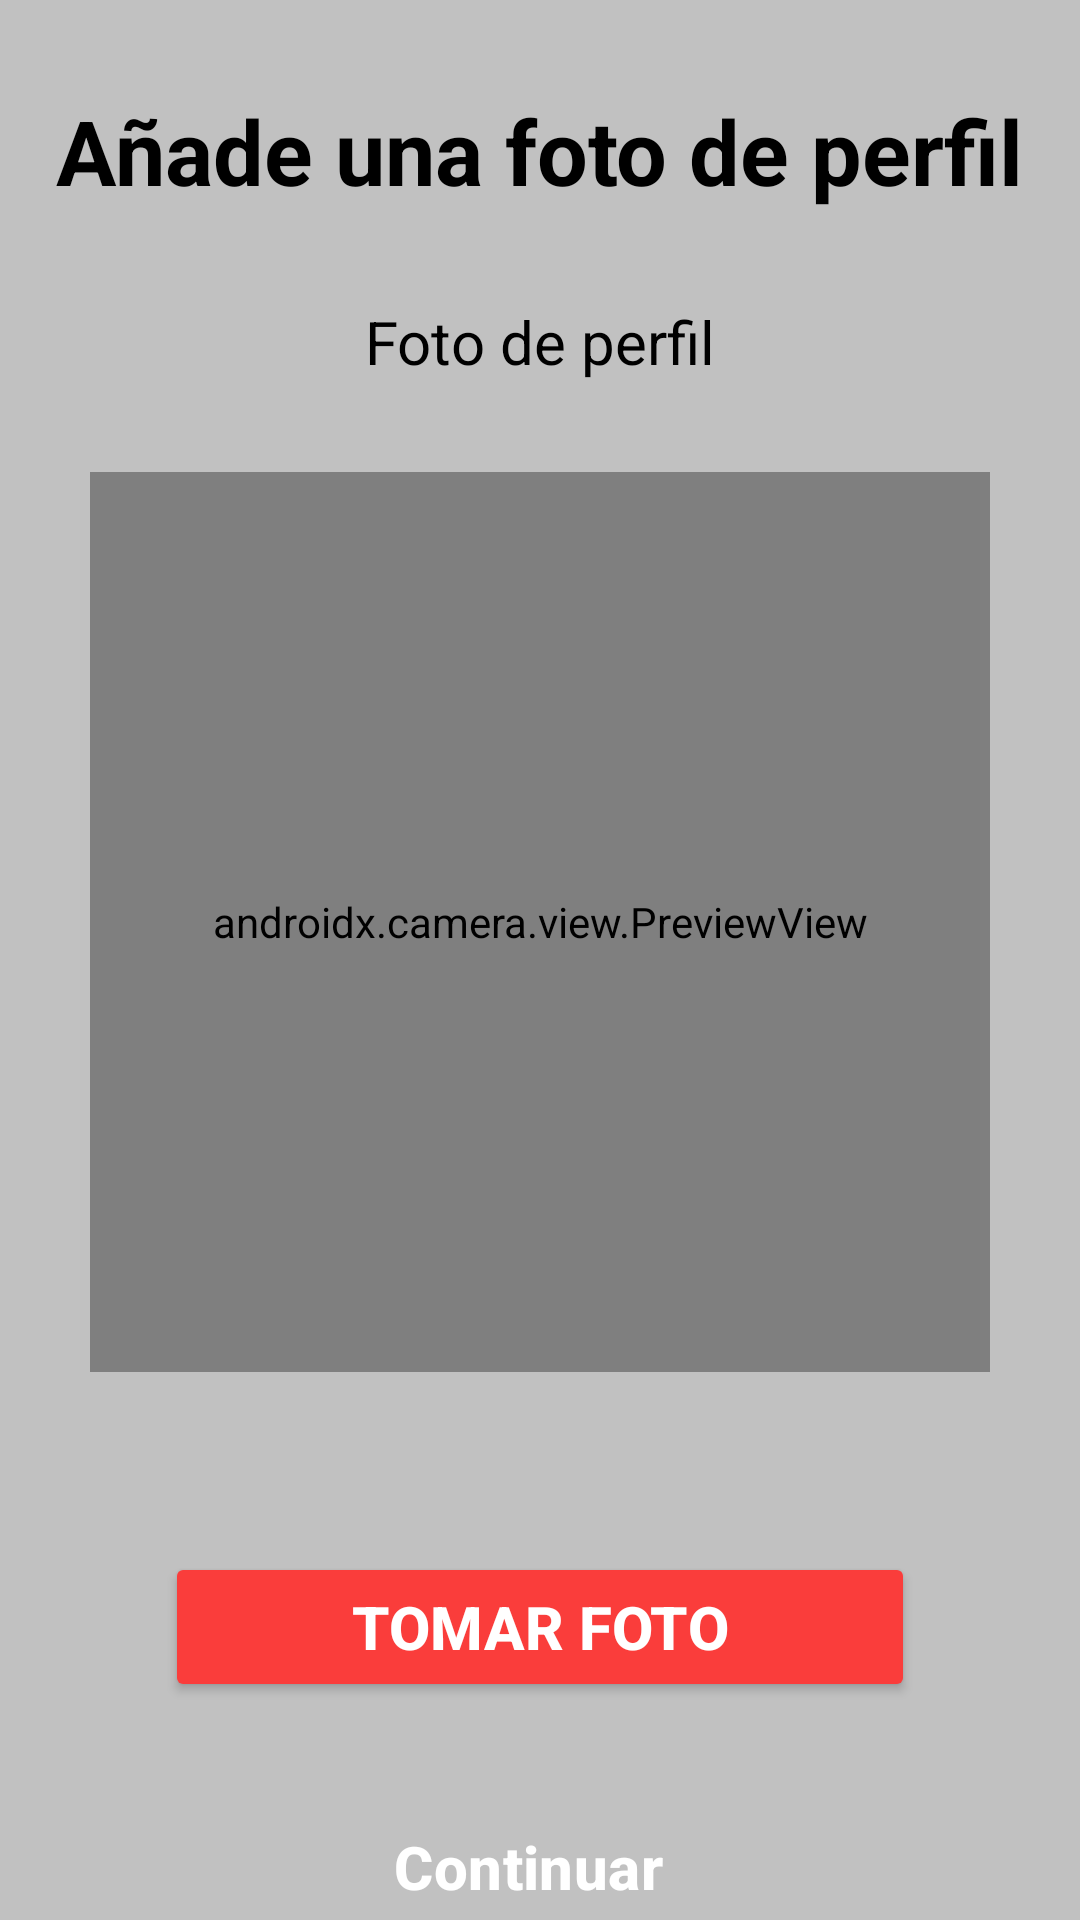

Android layout source for this screen:
<!-- AndroidManifest.xml: application theme Theme.Garapp -->
<!-- res/layout/fragment_take_profile_photo.xml -->
<?xml version="1.0" encoding="utf-8"?>
<FrameLayout xmlns:android="http://schemas.android.com/apk/res/android"
    xmlns:tools="http://schemas.android.com/tools"
    android:layout_width="match_parent"
    android:layout_height="match_parent"
    tools:context=".FragmentTakeProfilePhoto"
    xmlns:app="http://schemas.android.com/apk/res-auto"
    android:background="#C1C1C1">

    <androidx.constraintlayout.widget.ConstraintLayout
        android:layout_width="match_parent"
        android:layout_height="match_parent"
        android:id="@+id/layout_take_profile_photo">

        <TextView
            android:id="@+id/profile_photo"
            android:layout_width="wrap_content"
            android:layout_height="wrap_content"
            android:text="Añade una foto de perfil"
            android:textColor="@color/black"
            android:textSize="30sp"
            android:textStyle="bold"
            app:layout_constraintTop_toTopOf="@id/layout_take_profile_photo"
            app:layout_constraintStart_toStartOf="@id/layout_take_profile_photo"
            app:layout_constraintEnd_toEndOf="@id/layout_take_profile_photo"
            android:layout_marginTop="30dp"/>

        <TextView
            android:id="@+id/title_profile_photo"
            android:layout_width="wrap_content"
            android:layout_height="wrap_content"
            android:text="Foto de perfil"
            android:textColor="@color/black"
            android:textSize="20sp"
            app:layout_constraintTop_toBottomOf="@id/profile_photo"
            app:layout_constraintStart_toStartOf="@id/layout_take_profile_photo"
            app:layout_constraintEnd_toEndOf="@id/layout_take_profile_photo"
            android:layout_marginTop="30dp"/>

        <androidx.camera.view.PreviewView
            android:layout_width="300dp"
            android:layout_height="300dp"
            app:layout_constraintTop_toBottomOf="@id/title_profile_photo"
            app:layout_constraintStart_toStartOf="@id/layout_take_profile_photo"
            app:layout_constraintEnd_toEndOf="@id/layout_take_profile_photo"
            android:layout_marginTop="30dp"
            android:id="@+id/camera_profile_photo"/>

        <Button
            android:id="@+id/take_profile_photo"
            android:layout_width="250dp"
            android:layout_height="50dp"
            android:text="Tomar foto"
            app:layout_constraintTop_toBottomOf="@id/camera_profile_photo"
            app:layout_constraintStart_toStartOf="@id/layout_take_profile_photo"
            app:layout_constraintEnd_toEndOf="@id/layout_take_profile_photo"
            android:layout_marginTop="60dp"
            android:textColor="#FFFFFF"
            android:textStyle="bold"
            android:textSize="20dp"
            android:backgroundTint="#FA3D3B"
            />

        <Button
            android:id="@+id/continue_home"
            android:layout_width="250dp"
            android:layout_height="50dp"
            android:text="Continuar"
            app:layout_constraintTop_toBottomOf="@id/take_profile_photo"
            app:layout_constraintStart_toStartOf="@id/layout_take_profile_photo"
            app:layout_constraintEnd_toEndOf="@id/layout_take_profile_photo"
            android:layout_marginTop="30dp"
            android:textColor="#FFFFFF"
            android:textStyle="bold"
            android:textSize="20dp"
            android:backgroundTint="#FA3D3B"
            style="@style/Widget.Material3.Button.ElevatedButton.Icon"
            app:icon="@drawable/baseline_arrow_forward_ios_24"
            app:iconTint="#FFFFFF"
            app:iconSize="20dp"
            app:iconGravity="end"
            />

    </androidx.constraintlayout.widget.ConstraintLayout>



</FrameLayout>
<!-- resources referenced by this layout -->
<resources>
  <color name="black">#FF000000</color>
  <style name="Theme.Garapp" parent="Base.Theme.Garapp" />
  <style name="Base.Theme.Garapp" parent="Theme.Material3.DayNight.NoActionBar">
          
          <item name="colorPrimary">@color/colorTres</item>
      </style>
  <color name="colorTres">#C1C1C1</color>
</resources>
